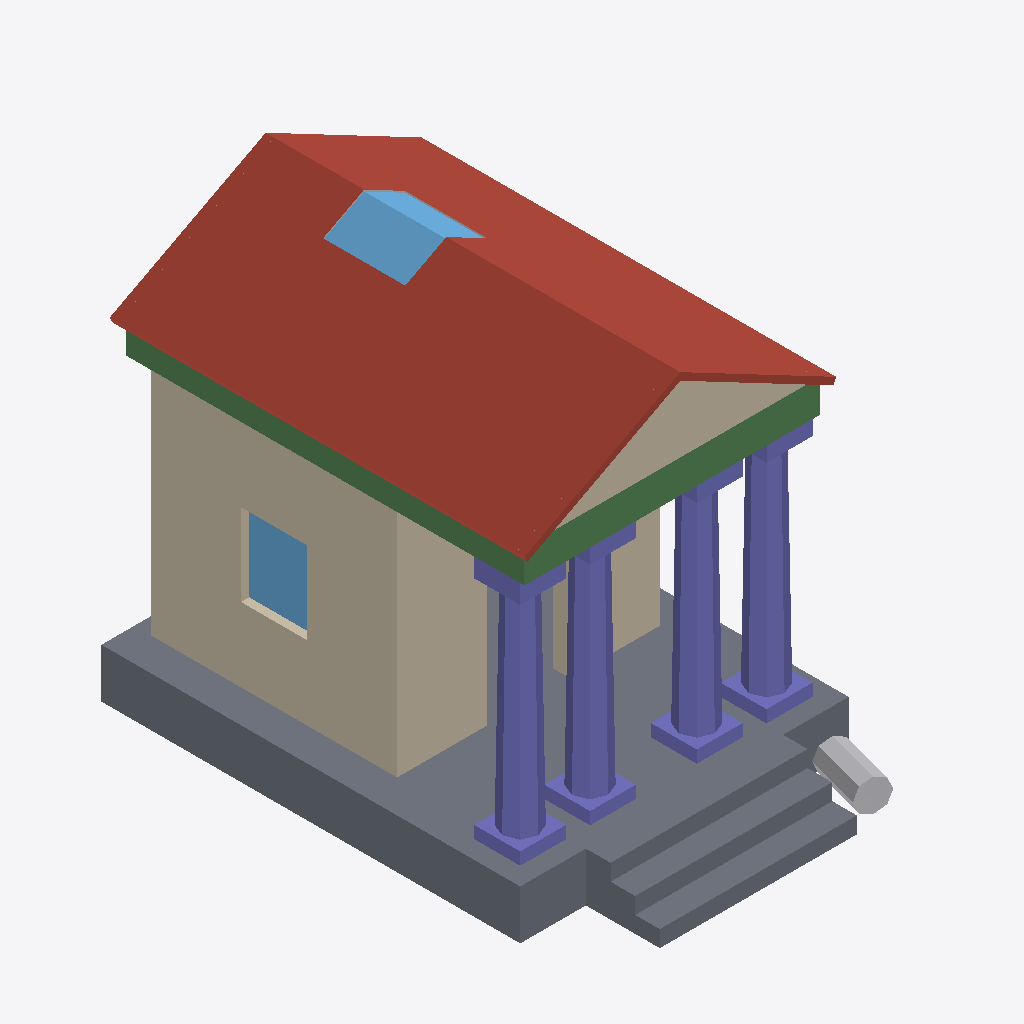
Isometric view of an IFC building model (IFC-SPF (STEP), schema IFC4, length unit metre), seen from the south-west, elements coloured by IFC class: 5 columns (violet), 4 slabs (grey), 4 walls (beige), 3 windows (light blue), 2 roofs (red-brown), 2 other elements (light grey), 1 beam (green).
Extent 4.0 m × 6.0 m × 5.0 m (x, y, z). Storeys (1): Ground at 0.00 m. Elements (27): 6 IfcSlab, 6 IfcWall, 5 IfcColumn, 5 IfcWindow, 4 IfcBuildingElementProxy, 1 IfcBeam.

HEADER;
FILE_DESCRIPTION(('ViewDefinition [ReferenceView]'),'2;1');
FILE_NAME('Tempietto.ifc','2026-01-01T00:00:00',('ExPlora4D'),('ExPlora4D'),'ExPlora4D - scripts/build-tempietto-examples.mjs','ExPlora4D - scripts/build-tempietto-examples.mjs','');
FILE_SCHEMA(('IFC4'));
ENDSEC;
DATA;
#15=IFCPROJECT('2E19BK3JES_vftJvMbftWB',#5,'Tempietto',$,$,$,$,(#9),#14);
#16=IFCSITE('0QaRD_1ilL47iIxEbiiP0q',#5,'Site',$,$,#8,$,$,.ELEMENT.,$,$,$,$,$);
#17=IFCBUILDING('3$Z3HQucalDCMOdnUOu7pI',#5,'Tempietto',$,$,#8,$,$,.ELEMENT.,$,$,$);
#18=IFCBUILDINGSTOREY('3p$EjOmXQH9JJoY8hKi2Di',#5,'Ground',$,$,#8,$,$,.ELEMENT.,0.0);
#156=IFCSLAB('2jX$DkB5rum0wn906NZGUe',#5,'Slope_Left',$,$,#8,#155,$,.ROOF.);
#30=IFCSLAB('0hnRCO5B7$QsdCHCQSWWX6',#5,'Block',$,$,#8,#29,$,.BASESLAB.);
#81=IFCWALL('1vemLKJAqYMlMWfeOAGMtZ',#5,'Wall_Left',$,$,#8,#80,$,.SOLIDWALL.);
#165=IFCSLAB('2XMOFvSBpZgo_WeX0Vm6lL',#5,'Slope_Right',$,$,#8,#164,$,.ROOF.);
#66=IFCWALL('2CltXoZPbJIqKajggqSFNI',#5,'Wall_Front',$,$,#8,#65,$,.SOLIDWALL.);
#147=IFCBEAM('0sgWF3Z5nMvP_nDhBNRXAZ',#5,'Entablature',$,$,#8,#146,$,.BEAM.);
#99=IFCCOLUMN('3je$fjzmG97n3Tv_WR285u',#5,'Column_1',$,$,#8,#98,$,.COLUMN.);
#111=IFCCOLUMN('3a4f3ZvJxX0rm2MoGsNaqe',#5,'Column_3',$,$,#8,#110,$,.COLUMN.);
#105=IFCCOLUMN('1ZxJozhiHcKQpLtTF09h73',#5,'Column_2',$,$,#8,#104,$,.COLUMN.);
#39=IFCSLAB('0ji47_X$H4RW7rFa4d7ObL',#5,'Step_1',$,$,#8,#38,$,.BASESLAB.);
#48=IFCSLAB('2UZaNqOIr1V3Y63T8YU4Kz',#5,'Step_2',$,$,#8,#47,$,.BASESLAB.);
#57=IFCSLAB('0j5KZrUfJgCZiXRuSY3hBB',#5,'Step_3',$,$,#8,#56,$,.BASESLAB.);
#183=IFCWALL('3Z0RDlmqvtohQpsN_ux7G9',#5,'Pediment_Front',$,$,#8,#182,$,.SOLIDWALL.);
#120=IFCCOLUMN('1aoNxKIB3WORPvUJgtqM_a',#5,'Column_4_Stump',$,$,#8,#119,$,.COLUMN.);
#129=IFCCOLUMN('3WleZGqEML2VHDyAX1ZxgM',#5,'Column_4_Reconstructed',$,$,#8,#128,$,.COLUMN.);
#240=IFCWINDOW('0pr$bG8EU7YeZoU4yVo6Y0',#5,'Skylight_Left',$,$,#8,#239,$,$,$,.SKYLIGHT.,$,$);
#225=IFCWINDOW('24v5ibLdTfjP1L3zzQ0DwW',#5,'Window_Left',$,$,#8,#224,$,$,$,.WINDOW.,$,$);
#75=IFCWALL('2YFboQnCDYbIZDfvMsUSiK',#5,'Wall_Back',$,$,#8,#74,$,.SOLIDWALL.);
#138=IFCBUILDINGELEMENTPROXY('31bn_o5iewNCAs$AcpXE$x',#5,'Fallen_Drum',$,$,#8,#137,$,.ELEMENT.);
#249=IFCWINDOW('1VoJnaG2xnbFMCs_I1LhXL',#5,'Skylight_Right',$,$,#8,#248,$,$,$,.SKYLIGHT.,$,$);
#174=IFCBUILDINGELEMENTPROXY('23SbKDt0YC1Sn$IHDeI2YZ',#5,'Skylight_Well',$,$,#8,#173,$,.ELEMENT.);
ENDSEC;
